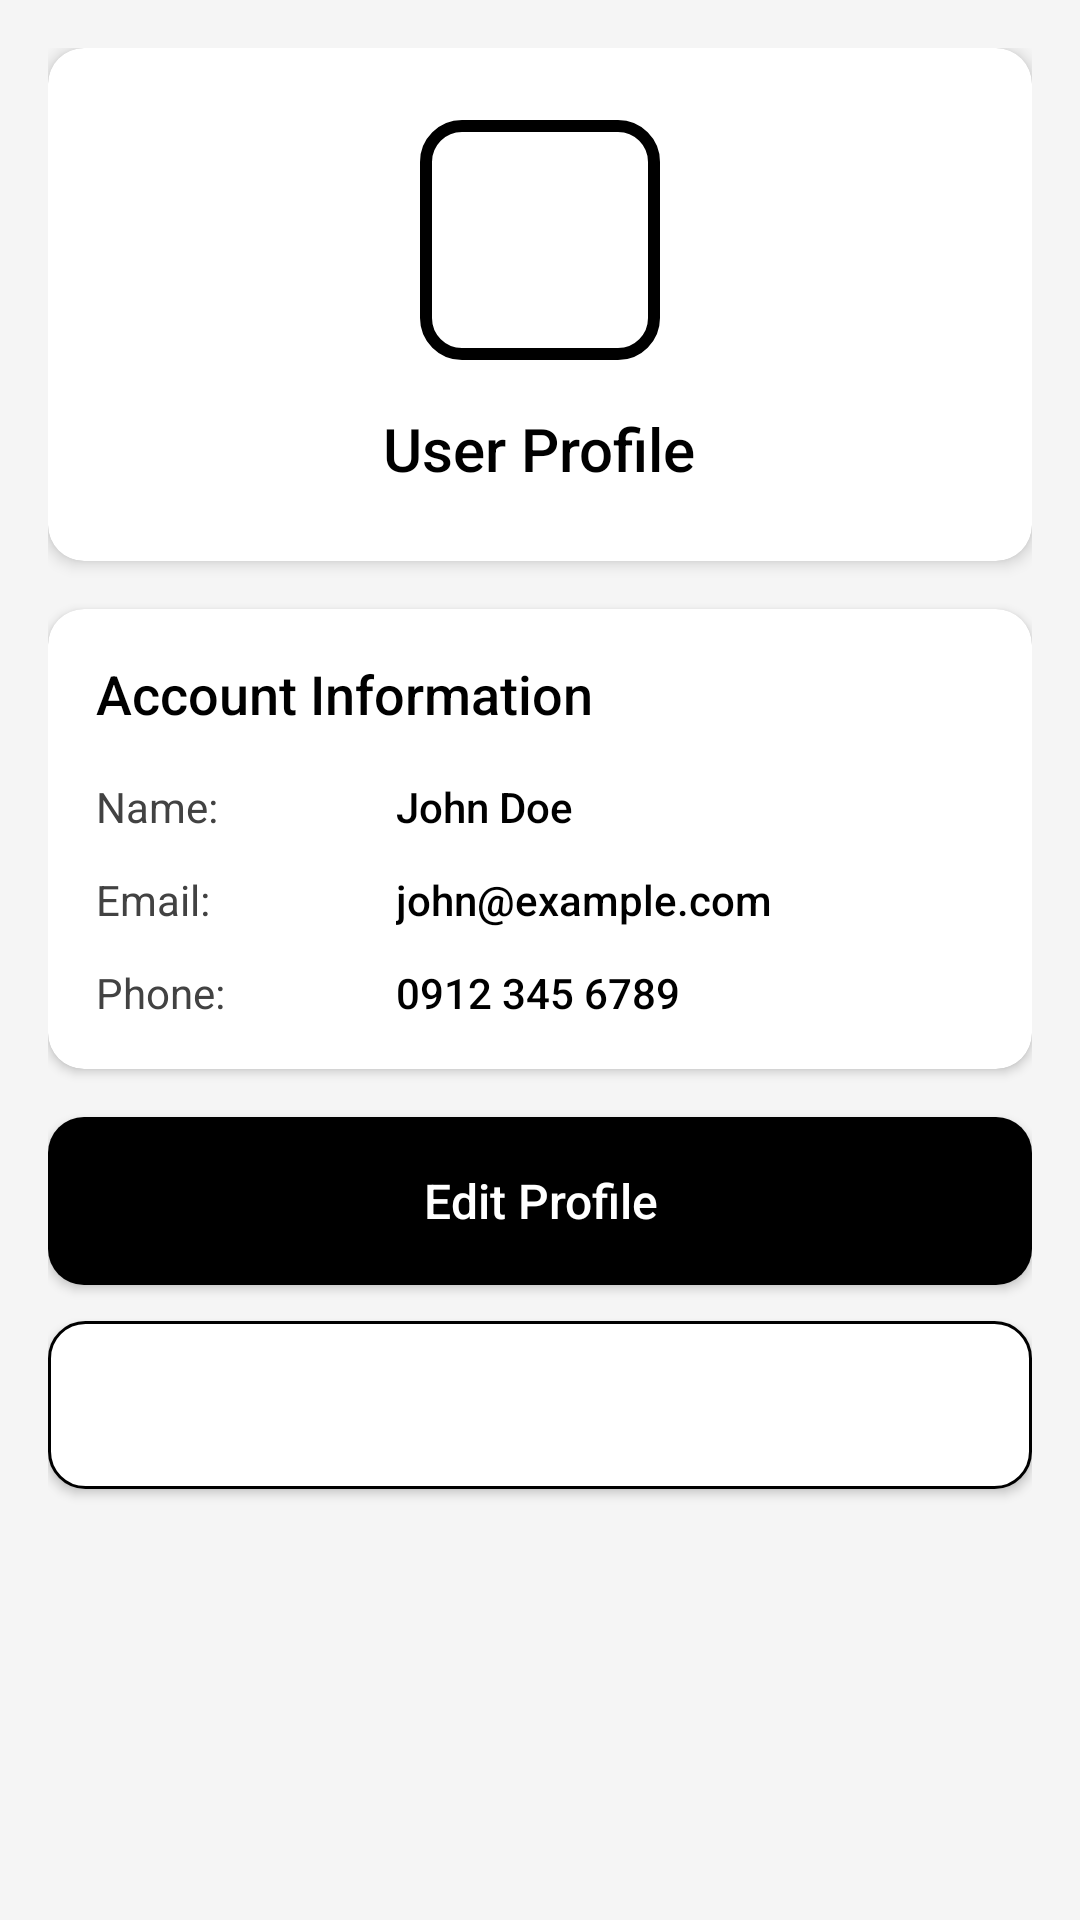

Reconstruct the res/layout file that produces this screen, plus the resources it refers to.
<!-- AndroidManifest.xml: application theme Theme.MobProgFinalProject -->
<!-- res/layout/fragment_profile.xml -->
<?xml version="1.0" encoding="utf-8"?>
<ScrollView xmlns:android="http://schemas.android.com/apk/res/android"
    xmlns:app="http://schemas.android.com/apk/res-auto"
    android:layout_width="match_parent" 
    android:layout_height="match_parent" 
    android:background="@color/gray100"
    android:fillViewport="true">

    <LinearLayout 
        android:layout_width="match_parent" 
        android:layout_height="wrap_content"
        android:orientation="vertical"
        android:padding="16dp">

        
        <androidx.cardview.widget.CardView
            android:layout_width="match_parent"
            android:layout_height="wrap_content"
            app:cardCornerRadius="12dp"
            app:cardElevation="3dp"
            app:cardBackgroundColor="@color/white"
            android:layout_marginBottom="16dp">

            <LinearLayout
                android:layout_width="match_parent"
                android:layout_height="wrap_content"
                android:orientation="vertical"
                android:padding="24dp"
                android:gravity="center_horizontal">

                
                <View
                    android:elevation="2dp"
                    android:layout_width="80dp"
                    android:layout_height="80dp"
                    android:background="@drawable/black_circle"
                    android:foreground="@drawable/ic_person"/>

                <TextView
                    android:id="@+id/bigUsernameInProfile"
                    android:layout_width="wrap_content"
                    android:layout_height="wrap_content"
                    android:text="User Profile"
                    android:textSize="20sp"
                    android:textColor="@color/black"
                    android:fontFamily="sans-serif-medium"
                    android:layout_marginTop="16dp"/>
            </LinearLayout>
        </androidx.cardview.widget.CardView>

        
        <androidx.cardview.widget.CardView
            android:layout_width="match_parent"
            android:layout_height="wrap_content"
            app:cardCornerRadius="12dp"
            app:cardElevation="2dp"
            app:cardBackgroundColor="@color/white"
            android:layout_marginBottom="16dp">

            <LinearLayout
                android:layout_width="match_parent"
                android:layout_height="wrap_content"
                android:orientation="vertical"
                android:padding="16dp">

                <TextView
                    android:layout_width="wrap_content"
                    android:layout_height="wrap_content"
                    android:text="Account Information"
                    android:textSize="18sp"
                    android:textColor="@color/black"
                    android:fontFamily="sans-serif-medium"
                    android:layout_marginBottom="16dp"/>

                
                <LinearLayout
                    android:layout_width="match_parent"
                    android:layout_height="wrap_content"
                    android:orientation="horizontal"
                    android:layout_marginBottom="12dp">
                    
                    <TextView
                        android:layout_width="100dp"
                        android:layout_height="wrap_content"
                        android:text="Name:"
                        android:textSize="14sp"
                        android:textColor="@color/gray800"/>
                    
                    <TextView
                        android:id="@+id/tvProfileName"
                        android:layout_width="0dp"
                        android:layout_weight="1"
                        android:layout_height="wrap_content"
                        android:text="John Doe"
                        android:textSize="14sp"
                        android:textColor="@color/black"
                        android:fontFamily="sans-serif-medium"/>
                </LinearLayout>

                
                <LinearLayout
                    android:layout_width="match_parent"
                    android:layout_height="wrap_content"
                    android:orientation="horizontal"
                    android:layout_marginBottom="12dp">
                    
                    <TextView
                        android:layout_width="100dp"
                        android:layout_height="wrap_content"
                        android:text="Email:"
                        android:textSize="14sp"
                        android:textColor="@color/gray800"/>
                    
                    <TextView
                        android:id="@+id/tvProfileEmail"
                        android:layout_width="0dp"
                        android:layout_weight="1"
                        android:layout_height="wrap_content"
                        android:text="john@example.com"
                        android:textSize="14sp"
                        android:textColor="@color/black"
                        android:fontFamily="sans-serif-medium"/>
                </LinearLayout>

                
                <LinearLayout
                    android:layout_width="match_parent"
                    android:layout_height="wrap_content"
                    android:orientation="horizontal">
                    
                    <TextView
                        android:layout_width="100dp"
                        android:layout_height="wrap_content"
                        android:text="Phone:"
                        android:textSize="14sp"
                        android:textColor="@color/gray800"/>
                    
                    <TextView
                        android:id="@+id/tvProfilePhone"
                        android:layout_width="0dp"
                        android:layout_weight="1"
                        android:layout_height="wrap_content"
                        android:text="0912 345 6789"
                        android:textSize="14sp"
                        android:textColor="@color/black"
                        android:fontFamily="sans-serif-medium"/>
                </LinearLayout>
            </LinearLayout>
        </androidx.cardview.widget.CardView>

        
        <Button 
            android:id="@+id/btnEditProfile" 
            android:layout_width="match_parent" 
            android:layout_height="56dp"
            android:text="Edit Profile"
            android:background="@drawable/btn_black_round"
            android:textColor="@color/white"
            android:textSize="16sp"
            android:fontFamily="sans-serif-medium"
            android:textAllCaps="false"
            android:layout_marginBottom="12dp"/>

        <Button 
            android:id="@+id/btnLogout" 
            android:layout_width="match_parent" 
            android:layout_height="56dp"
            android:text="Logout"
            android:background="@drawable/btn_outline_round"
            android:textColor="@color/white"
            android:textSize="16sp"
            android:fontFamily="sans-serif-medium"
            android:textAllCaps="false"/>
    </LinearLayout>
</ScrollView>
<!-- resources referenced by this layout -->
<resources>
  <color name="black">#000000</color>
  <color name="gray100">#F5F5F5</color>
  <color name="gray800">#424242</color>
  <color name="white">#FFFFFF</color>
  <!-- drawable black_circle (drawable) -->
  <shape xmlns:android="http://schemas.android.com/apk/res/android" android:shape="rectangle">
      <solid android:color="@color/transparent"/>
      <corners android:radius="12dp"/>
      <stroke android:width="4dp" android:color="@color/black"/>
  </shape>
  <!-- drawable btn_black_round (drawable) -->
  <shape xmlns:android="http://schemas.android.com/apk/res/android" android:shape="rectangle">
      <solid android:color="@color/black"/>
      <corners android:radius="12dp"/>
  </shape>
  <!-- drawable btn_outline_round (drawable) -->
  <shape xmlns:android="http://schemas.android.com/apk/res/android" android:shape="rectangle">
      <solid android:color="@color/white"/>
      <stroke android:width="1dp" android:color="@color/black"/>
      <corners android:radius="12dp"/>
  </shape>
  <style name="Theme.MobProgFinalProject" parent="Theme.Pandog" />
  <color name="transparent">#00000000</color>
  <style name="Theme.Pandog" parent="Theme.MaterialComponents.DayNight.NoActionBar">
          
          <item name="colorPrimary">@color/black</item>
          <item name="colorPrimaryVariant">@color/gray800</item>
          <item name="colorOnPrimary">@color/white</item>
          <item name="colorSecondary">@color/black</item>
          <item name="colorSecondaryVariant">@color/gray800</item>
          <item name="colorOnSecondary">@color/white</item>
          <item name="android:colorBackground">@color/white</item>
          <item name="colorSurface">@color/white</item>
          <item name="colorOnSurface">@color/black</item>
          <item name="android:statusBarColor">@color/white</item>
          <item name="android:windowLightStatusBar">true</item>
          <item name="android:navigationBarColor">@color/white</item>
      </style>
</resources>
